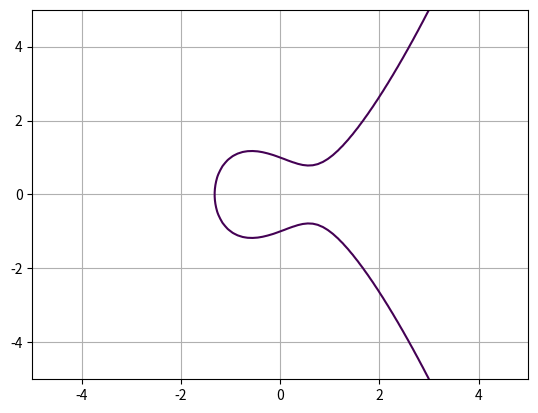

Generate this figure with matplotlib:
import numpy as np
import matplotlib.pyplot as plt

def main():
    a = -1
    b = 1

    y, x = np.ogrid[-5:5:100j, -5:5:100j]
    plt.contour(x.ravel(), y.ravel(), pow(y, 2) - pow(x, 3) - x * a - b, [0])
    plt.grid()
    plt.show()

if __name__ == '__main__':
    main()
